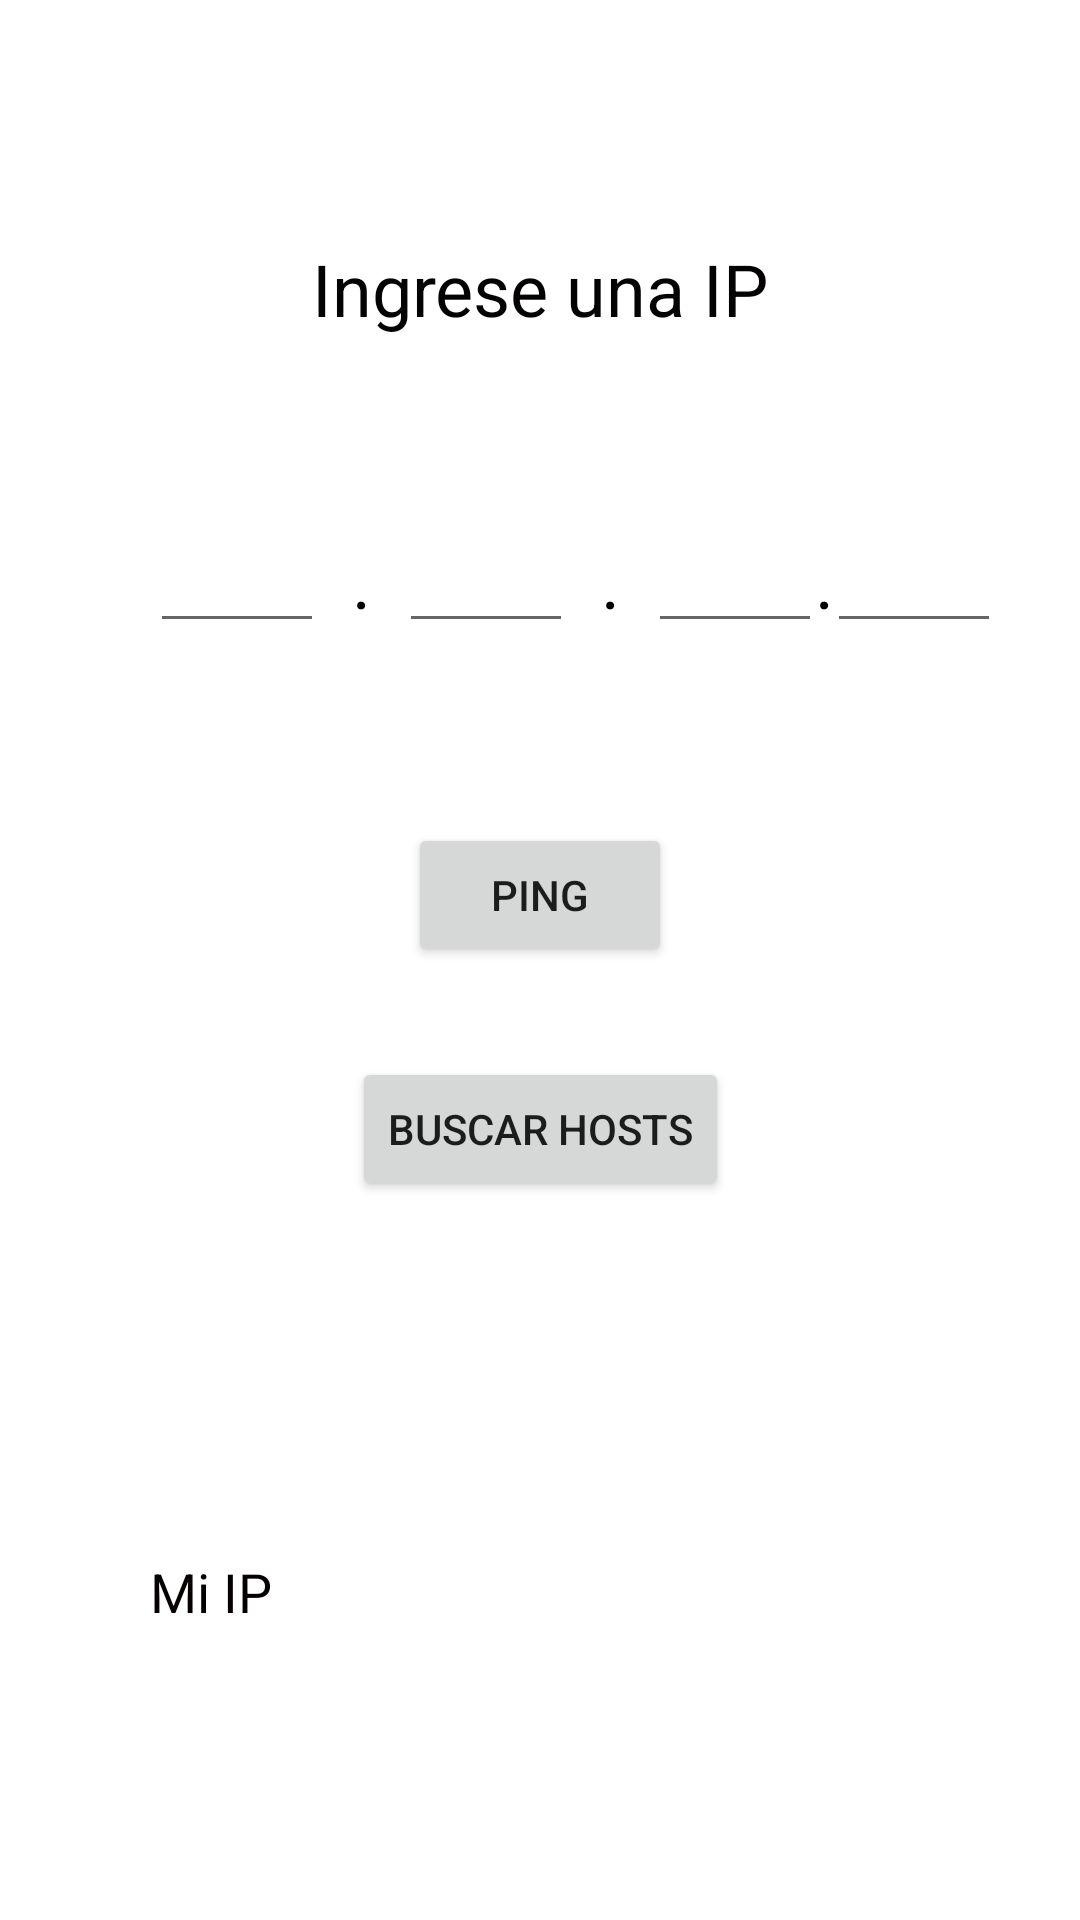

The Android layout XML behind this screen, and the referenced resources:
<!-- AndroidManifest.xml: application theme Theme.EjercicioEcoSemana4 -->
<!-- res/layout/activity_main.xml -->
<?xml version="1.0" encoding="utf-8"?>
<androidx.constraintlayout.widget.ConstraintLayout xmlns:android="http://schemas.android.com/apk/res/android"
    xmlns:app="http://schemas.android.com/apk/res-auto"
    xmlns:tools="http://schemas.android.com/tools"
    android:id="@+id/background"
    android:layout_width="match_parent"
    android:layout_height="match_parent"
    tools:context=".MainActivity">

    <EditText
        android:id="@+id/identRed1"
        android:layout_width="58dp"
        android:layout_height="42dp"
        android:layout_marginStart="50dp"
        android:layout_marginTop="60dp"
        android:ems="10"
        android:inputType="number"
        app:layout_constraintStart_toStartOf="parent"
        app:layout_constraintTop_toBottomOf="@+id/Ip" />

    <EditText
        android:id="@+id/identRed2"
        android:layout_width="58dp"
        android:layout_height="42dp"
        android:layout_marginStart="25dp"
        android:layout_marginTop="60dp"
        android:ems="10"
        android:inputType="number"
        app:layout_constraintStart_toEndOf="@+id/identRed1"
        app:layout_constraintTop_toBottomOf="@+id/Ip" />

    <EditText
        android:id="@+id/hostIdent"
        android:layout_width="58dp"
        android:layout_height="42dp"
        android:layout_marginStart="25dp"
        android:layout_marginTop="60dp"
        android:ems="10"
        android:inputType="number"
        app:layout_constraintStart_toEndOf="@+id/identRed2"
        app:layout_constraintTop_toBottomOf="@+id/Ip" />

    <EditText
        android:id="@+id/host"
        android:layout_width="58dp"
        android:layout_height="42dp"
        android:layout_marginStart="25dp"
        android:layout_marginTop="60dp"
        android:layout_marginEnd="50dp"
        android:ems="10"
        android:inputType="number"
        app:layout_constraintEnd_toEndOf="parent"
        app:layout_constraintStart_toEndOf="@+id/hostIdent"
        app:layout_constraintTop_toBottomOf="@+id/Ip" />

    <TextView
        android:id="@+id/Ip"
        android:layout_width="wrap_content"
        android:layout_height="wrap_content"
        android:layout_marginTop="80dp"
        android:text="Ingrese una IP"
        android:textColor="#040202"
        android:textSize="24sp"
        app:layout_constraintEnd_toEndOf="parent"
        app:layout_constraintStart_toStartOf="parent"
        app:layout_constraintTop_toTopOf="parent" />

    <Button
        android:id="@+id/pingBtn"
        android:layout_width="wrap_content"
        android:layout_height="wrap_content"
        android:layout_marginTop="60dp"
        android:text="Ping"
        app:layout_constraintEnd_toEndOf="parent"
        app:layout_constraintStart_toStartOf="parent"
        app:layout_constraintTop_toBottomOf="@+id/identRed2" />

    <Button
        android:id="@+id/hostsBtn"
        android:layout_width="wrap_content"
        android:layout_height="wrap_content"
        android:layout_marginTop="30dp"
        android:text="Buscar Hosts"
        app:layout_constraintEnd_toEndOf="parent"
        app:layout_constraintStart_toStartOf="parent"
        app:layout_constraintTop_toBottomOf="@+id/pingBtn" />

    <TextView
        android:id="@+id/textView2"
        android:layout_width="wrap_content"
        android:layout_height="wrap_content"
        android:layout_marginStart="50dp"
        android:layout_marginTop="304dp"
        android:text="Mi IP"
        android:textColor="#050101"
        android:textSize="18sp"
        app:layout_constraintStart_toStartOf="parent"
        app:layout_constraintTop_toBottomOf="@+id/identRed1" />

    <TextView
        android:id="@+id/miIP"
        android:layout_width="wrap_content"
        android:layout_height="wrap_content"
        android:layout_marginStart="50dp"
        android:layout_marginTop="25dp"
        android:textColor="#050101"
        android:textSize="24sp"
        app:layout_constraintStart_toStartOf="parent"
        app:layout_constraintTop_toBottomOf="@+id/textView2" />

    <TextView
        android:id="@+id/textView4"
        android:layout_width="wrap_content"
        android:layout_height="wrap_content"
        android:text="."
        android:textColor="#000000"
        android:textSize="24sp"
        app:layout_constraintBottom_toBottomOf="@+id/identRed2"
        app:layout_constraintEnd_toStartOf="@+id/identRed2"
        app:layout_constraintStart_toEndOf="@+id/identRed1"
        app:layout_constraintTop_toTopOf="@+id/identRed2" />

    <TextView
        android:id="@+id/textView5"
        android:layout_width="wrap_content"
        android:layout_height="wrap_content"
        android:text="."
        android:textColor="#000000"
        android:textSize="24sp"
        app:layout_constraintBottom_toBottomOf="@+id/hostIdent"
        app:layout_constraintEnd_toStartOf="@+id/hostIdent"
        app:layout_constraintStart_toEndOf="@+id/identRed2"
        app:layout_constraintTop_toTopOf="@+id/hostIdent" />

    <TextView
        android:id="@+id/textView6"
        android:layout_width="wrap_content"
        android:layout_height="wrap_content"
        android:text="."
        android:textColor="#000000"
        android:textSize="24sp"
        app:layout_constraintBottom_toBottomOf="@+id/host"
        app:layout_constraintEnd_toStartOf="@+id/host"
        app:layout_constraintStart_toEndOf="@+id/hostIdent"
        app:layout_constraintTop_toTopOf="@+id/host" />
</androidx.constraintlayout.widget.ConstraintLayout>
<!-- resources referenced by this layout -->
<resources>
  <style name="Theme.EjercicioEcoSemana4" parent="Theme.MaterialComponents.DayNight.DarkActionBar">
          
          <item name="colorPrimary">@color/purple_500</item>
          <item name="colorPrimaryVariant">@color/purple_700</item>
          <item name="colorOnPrimary">@color/white</item>
          
          <item name="colorSecondary">@color/teal_200</item>
          <item name="colorSecondaryVariant">@color/teal_700</item>
          <item name="colorOnSecondary">@color/black</item>
          
          <item name="android:statusBarColor" tools:targetApi="l">?attr/colorPrimaryVariant</item>
          
      </style>
  <!-- not gathered from this repository: default colours our renderer supplied (Android Studio template values) -->
  <color name="purple_500">#FF6200EE</color>
  <color name="purple_700">#FF3700B3</color>
  <color name="teal_200">#FF03DAC5</color>
  <color name="teal_700">#FF018786</color>
  <color name="black">#FF000000</color>
  <color name="white">#FFFFFFFF</color>
</resources>
